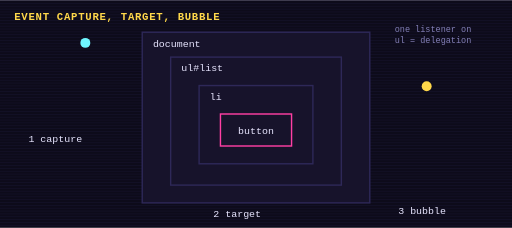
t = 0.00 s
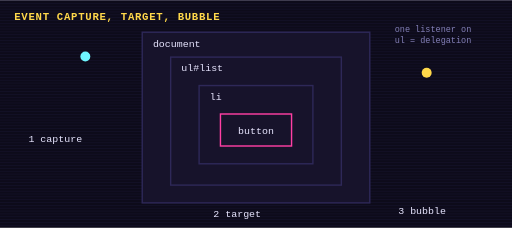
t = 0.63 s
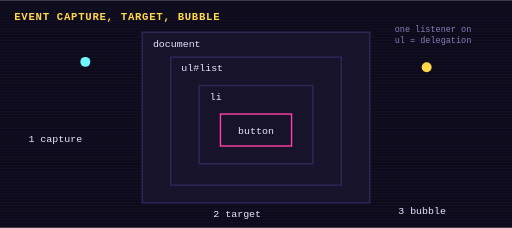
t = 0.88 s
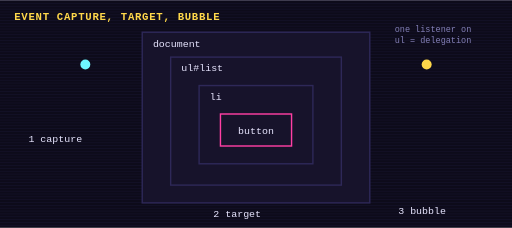
t = 1.00 s
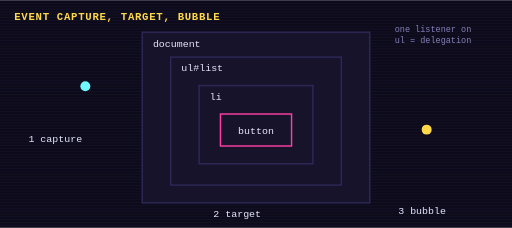
t = 2.00 s
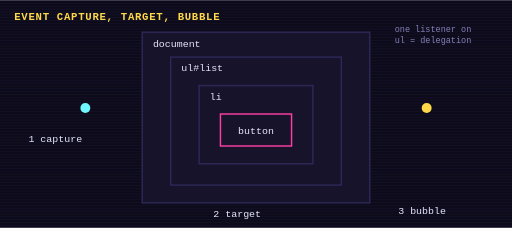
t = 3.00 s

The animated SVG that drew these frames (rendered in a browser with its animation timeline set to each time). Animation: 2 SMIL elements (animateMotion=2), 2 CSS @keyframes rules; one cycle of 4.00 s, repeats indefinitely.

<svg xmlns="http://www.w3.org/2000/svg" viewBox="0 0 720 320" width="720" height="320" role="img" aria-label="Event capture, target, bubble">
<title>Event capture, target, bubble</title>
<style>
text{font-family:ui-monospace,Menlo,Consolas,monospace;fill:#e8e6ff;font-size:14px}
.t{font-size:12px;fill:#8480b8} .h{font-size:15px;font-weight:700;fill:#ffd84a;letter-spacing:1px}
.box{fill:#17132b;stroke:#2e2858;stroke-width:2} .wire{stroke:#2e2858;stroke-width:3;fill:none;stroke-dasharray:6 6}
.flow{animation:dash 1s linear infinite} @keyframes dash{to{stroke-dashoffset:-12}}
@keyframes blink{0%,49%{opacity:1}50%,100%{opacity:0}}

@media (prefers-reduced-motion: reduce){*{animation:none!important}}
</style>
<rect width="720" height="320" fill="#0d0b1a"/>
<g opacity=".25"><rect x="0" y="0" width="720" height="1" fill="#2e2858"/><rect x="0" y="4" width="720" height="1" fill="#2e2858"/><rect x="0" y="8" width="720" height="1" fill="#2e2858"/><rect x="0" y="12" width="720" height="1" fill="#2e2858"/><rect x="0" y="16" width="720" height="1" fill="#2e2858"/><rect x="0" y="20" width="720" height="1" fill="#2e2858"/><rect x="0" y="24" width="720" height="1" fill="#2e2858"/><rect x="0" y="28" width="720" height="1" fill="#2e2858"/><rect x="0" y="32" width="720" height="1" fill="#2e2858"/><rect x="0" y="36" width="720" height="1" fill="#2e2858"/><rect x="0" y="40" width="720" height="1" fill="#2e2858"/><rect x="0" y="44" width="720" height="1" fill="#2e2858"/><rect x="0" y="48" width="720" height="1" fill="#2e2858"/><rect x="0" y="52" width="720" height="1" fill="#2e2858"/><rect x="0" y="56" width="720" height="1" fill="#2e2858"/><rect x="0" y="60" width="720" height="1" fill="#2e2858"/><rect x="0" y="64" width="720" height="1" fill="#2e2858"/><rect x="0" y="68" width="720" height="1" fill="#2e2858"/><rect x="0" y="72" width="720" height="1" fill="#2e2858"/><rect x="0" y="76" width="720" height="1" fill="#2e2858"/><rect x="0" y="80" width="720" height="1" fill="#2e2858"/><rect x="0" y="84" width="720" height="1" fill="#2e2858"/><rect x="0" y="88" width="720" height="1" fill="#2e2858"/><rect x="0" y="92" width="720" height="1" fill="#2e2858"/><rect x="0" y="96" width="720" height="1" fill="#2e2858"/><rect x="0" y="100" width="720" height="1" fill="#2e2858"/><rect x="0" y="104" width="720" height="1" fill="#2e2858"/><rect x="0" y="108" width="720" height="1" fill="#2e2858"/><rect x="0" y="112" width="720" height="1" fill="#2e2858"/><rect x="0" y="116" width="720" height="1" fill="#2e2858"/><rect x="0" y="120" width="720" height="1" fill="#2e2858"/><rect x="0" y="124" width="720" height="1" fill="#2e2858"/><rect x="0" y="128" width="720" height="1" fill="#2e2858"/><rect x="0" y="132" width="720" height="1" fill="#2e2858"/><rect x="0" y="136" width="720" height="1" fill="#2e2858"/><rect x="0" y="140" width="720" height="1" fill="#2e2858"/><rect x="0" y="144" width="720" height="1" fill="#2e2858"/><rect x="0" y="148" width="720" height="1" fill="#2e2858"/><rect x="0" y="152" width="720" height="1" fill="#2e2858"/><rect x="0" y="156" width="720" height="1" fill="#2e2858"/><rect x="0" y="160" width="720" height="1" fill="#2e2858"/><rect x="0" y="164" width="720" height="1" fill="#2e2858"/><rect x="0" y="168" width="720" height="1" fill="#2e2858"/><rect x="0" y="172" width="720" height="1" fill="#2e2858"/><rect x="0" y="176" width="720" height="1" fill="#2e2858"/><rect x="0" y="180" width="720" height="1" fill="#2e2858"/><rect x="0" y="184" width="720" height="1" fill="#2e2858"/><rect x="0" y="188" width="720" height="1" fill="#2e2858"/><rect x="0" y="192" width="720" height="1" fill="#2e2858"/><rect x="0" y="196" width="720" height="1" fill="#2e2858"/><rect x="0" y="200" width="720" height="1" fill="#2e2858"/><rect x="0" y="204" width="720" height="1" fill="#2e2858"/><rect x="0" y="208" width="720" height="1" fill="#2e2858"/><rect x="0" y="212" width="720" height="1" fill="#2e2858"/><rect x="0" y="216" width="720" height="1" fill="#2e2858"/><rect x="0" y="220" width="720" height="1" fill="#2e2858"/><rect x="0" y="224" width="720" height="1" fill="#2e2858"/><rect x="0" y="228" width="720" height="1" fill="#2e2858"/><rect x="0" y="232" width="720" height="1" fill="#2e2858"/><rect x="0" y="236" width="720" height="1" fill="#2e2858"/><rect x="0" y="240" width="720" height="1" fill="#2e2858"/><rect x="0" y="244" width="720" height="1" fill="#2e2858"/><rect x="0" y="248" width="720" height="1" fill="#2e2858"/><rect x="0" y="252" width="720" height="1" fill="#2e2858"/><rect x="0" y="256" width="720" height="1" fill="#2e2858"/><rect x="0" y="260" width="720" height="1" fill="#2e2858"/><rect x="0" y="264" width="720" height="1" fill="#2e2858"/><rect x="0" y="268" width="720" height="1" fill="#2e2858"/><rect x="0" y="272" width="720" height="1" fill="#2e2858"/><rect x="0" y="276" width="720" height="1" fill="#2e2858"/><rect x="0" y="280" width="720" height="1" fill="#2e2858"/><rect x="0" y="284" width="720" height="1" fill="#2e2858"/><rect x="0" y="288" width="720" height="1" fill="#2e2858"/><rect x="0" y="292" width="720" height="1" fill="#2e2858"/><rect x="0" y="296" width="720" height="1" fill="#2e2858"/><rect x="0" y="300" width="720" height="1" fill="#2e2858"/><rect x="0" y="304" width="720" height="1" fill="#2e2858"/><rect x="0" y="308" width="720" height="1" fill="#2e2858"/><rect x="0" y="312" width="720" height="1" fill="#2e2858"/><rect x="0" y="316" width="720" height="1" fill="#2e2858"/></g>
<text x="20" y="28" class="h">EVENT CAPTURE, TARGET, BUBBLE</text>
<rect x="200" y="45" width="320" height="240" class="box"/><text x="215" y="66">document</text><rect x="240" y="80" width="240" height="180" class="box"/><text x="255" y="100">ul#list</text><rect x="280" y="120" width="160" height="110" class="box"/><text x="295" y="140">li</text><rect x="310" y="160" width="100" height="45" class="box" style="stroke:#ff3fa4"/><text x="360" y="188" text-anchor="middle" fill="#ff3fa4">button</text><circle r="7" fill="#6ff6ff"><animateMotion dur="4s" begin="0s" repeatCount="indefinite" path="M120 60 V182"/></circle><circle r="7" fill="#ffd84a"><animateMotion dur="4s" begin="-2s" repeatCount="indefinite" path="M600 182 V60"/></circle><text x="40" y="200" fill="#6ff6ff">1 capture</text><text x="560" y="300" fill="#ffd84a">3 bubble</text><text x="300" y="305" fill="#ff3fa4">2 target</text><text x="555" y="45" class="t">one listener on</text><text x="555" y="60" class="t">ul = delegation</text>
</svg>
